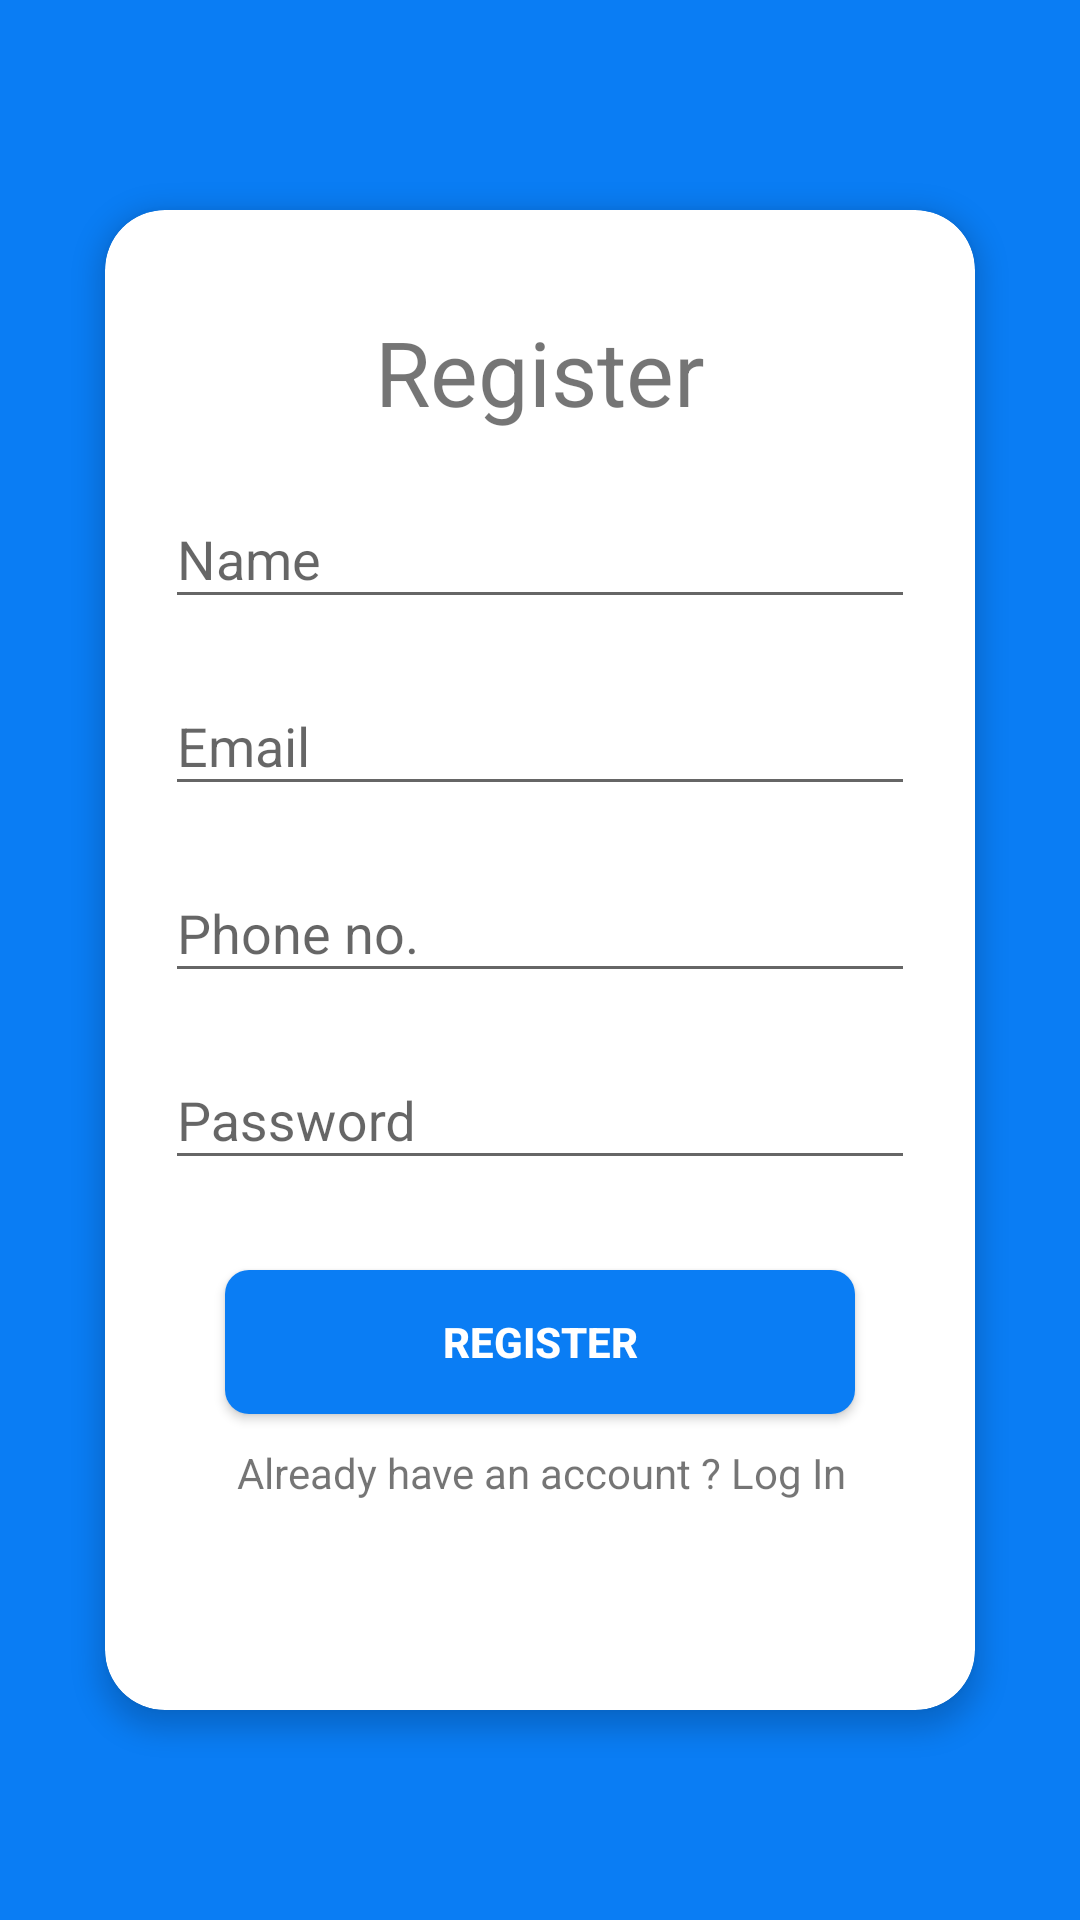

Reconstruct the res/layout file that produces this screen, plus the resources it refers to.
<!-- AndroidManifest.xml: application theme Theme.PetAPP1 -->
<!-- res/layout/activity_registration.xml -->
<?xml version="1.0" encoding="utf-8"?>
<androidx.constraintlayout.widget.ConstraintLayout xmlns:android="http://schemas.android.com/apk/res/android"
    xmlns:app="http://schemas.android.com/apk/res-auto"
    xmlns:tools="http://schemas.android.com/tools"
    android:layout_width="match_parent"
    android:layout_height="match_parent"
    tools:context=".RegistrationActivity"

    android:background="#0a7df4">

    <androidx.cardview.widget.CardView
        android:id="@+id/cardview1"
        android:layout_width="0dp"
        android:layout_height="500dp"
        android:layout_gravity="center"
        android:layout_marginStart="35dp"
        android:layout_marginEnd="35dp"
        app:cardBackgroundColor="#fff"
        app:cardCornerRadius="20dp"
        app:cardElevation="5dp"
        app:layout_constraintBottom_toBottomOf="parent"
        app:layout_constraintEnd_toEndOf="parent"
        app:layout_constraintStart_toStartOf="parent"
        app:layout_constraintTop_toTopOf="parent">

        <androidx.constraintlayout.widget.ConstraintLayout


            android:layout_width="match_parent"
            android:layout_height="match_parent"

            >


            <TextView
                android:id="@+id/textView3"
                android:layout_width="0dp"
                android:layout_height="wrap_content"
                android:layout_marginStart="50dp"
                android:layout_marginTop="20dp"
                android:layout_marginEnd="50dp"
                android:gravity="center"
                android:text="Register"
                android:textAlignment="center"
                android:textSize="30sp"
                app:layout_constraintBottom_toBottomOf="parent"
                app:layout_constraintEnd_toEndOf="parent"
                app:layout_constraintHorizontal_bias="1.0"
                app:layout_constraintStart_toStartOf="parent"
                app:layout_constraintTop_toTopOf="parent"
                app:layout_constraintVertical_bias="0.031" />

            <com.google.android.material.textfield.TextInputLayout
                android:id="@+id/textInputLayout2"
                android:layout_width="match_parent"
                android:layout_height="wrap_content"
                android:layout_marginStart="20dp"
                android:layout_marginTop="10dp"
                android:layout_marginEnd="20dp"
                app:layout_constraintBottom_toTopOf="@+id/register_to_login"
                app:layout_constraintEnd_toEndOf="parent"
                app:layout_constraintHorizontal_bias="1.0"
                app:layout_constraintStart_toStartOf="parent"
                app:layout_constraintTop_toBottomOf="@+id/textView3"
                app:layout_constraintVertical_bias="0.0">

                <com.google.android.material.textfield.TextInputEditText
                    android:id="@+id/register_name"
                    android:layout_width="match_parent"
                    android:layout_height="wrap_content"
                    android:hint="Name" />
            </com.google.android.material.textfield.TextInputLayout>

            <com.google.android.material.textfield.TextInputLayout
                android:id="@+id/textInputLayout4"
                android:layout_width="0dp"
                android:layout_height="wrap_content"
                android:layout_marginTop="10dp"
                app:layout_constraintBottom_toTopOf="@+id/register_to_login"
                app:layout_constraintEnd_toEndOf="@+id/textInputLayout2"
                app:layout_constraintStart_toStartOf="@+id/textInputLayout2"
                app:layout_constraintTop_toBottomOf="@+id/textInputLayout2"
                app:layout_constraintVertical_bias="0.0">

                <com.google.android.material.textfield.TextInputEditText
                    android:id="@+id/register_email"
                    android:layout_width="match_parent"
                    android:layout_height="wrap_content"
                    android:hint="Email"
                    android:inputType="textEmailAddress" />
            </com.google.android.material.textfield.TextInputLayout>

            <com.google.android.material.textfield.TextInputLayout
                android:id="@+id/textInputLayout6"
                android:layout_width="0dp"
                android:layout_height="wrap_content"
                android:layout_marginTop="10dp"
                app:layout_constraintEnd_toEndOf="@+id/textInputLayout4"
                app:layout_constraintStart_toStartOf="@+id/textInputLayout4"
                app:layout_constraintTop_toBottomOf="@+id/textInputLayout4">

                <com.google.android.material.textfield.TextInputEditText
                    android:id="@+id/register_phone"
                    android:layout_width="match_parent"
                    android:layout_height="wrap_content"
                    android:hint="Phone no."
                    android:inputType="phone"
                    android:maxLength="10" />
            </com.google.android.material.textfield.TextInputLayout>

            <com.google.android.material.textfield.TextInputLayout
                android:id="@+id/textInputLayout7"
                android:layout_width="0dp"
                android:layout_height="wrap_content"
                android:layout_marginTop="10dp"
                app:layout_constraintBottom_toTopOf="@+id/register_to_login"
                app:layout_constraintEnd_toEndOf="@+id/textInputLayout6"
                app:layout_constraintStart_toStartOf="@+id/textInputLayout6"
                app:layout_constraintTop_toBottomOf="@+id/textInputLayout6"
                app:layout_constraintVertical_bias="0.0">

                <com.google.android.material.textfield.TextInputEditText
                    android:id="@+id/register_password"
                    android:layout_width="match_parent"
                    android:layout_height="wrap_content"
                    android:hint="Password"
                    android:inputType="textPassword" />
            </com.google.android.material.textfield.TextInputLayout>

            <Button
                android:id="@+id/register"
                android:layout_width="0dp"
                android:layout_height="wrap_content"
                android:layout_marginStart="40dp"
                android:layout_marginTop="10dp"
                android:layout_marginEnd="40dp"
                android:background="@drawable/custom_button2"
                android:gravity="center"
                android:text="Register"
                android:textAlignment="center"
                android:textColor="#FFFFFF"
                android:textStyle="bold"
                app:layout_constraintBottom_toBottomOf="parent"
                app:layout_constraintEnd_toEndOf="parent"
                app:layout_constraintHorizontal_bias="0.0"
                app:layout_constraintStart_toStartOf="parent"
                app:layout_constraintTop_toBottomOf="@+id/textInputLayout7"
                app:layout_constraintVertical_bias="0.168" />

            <TextView
                android:id="@+id/register_to_login"
                android:layout_width="322dp"
                android:layout_height="wrap_content"
                android:layout_marginTop="10dp"
                android:gravity="center"
                android:text="Already have an account ? Log In"
                android:textAlignment="center"
                android:textSize="14sp"
                app:layout_constraintBottom_toBottomOf="parent"
                app:layout_constraintEnd_toEndOf="parent"
                app:layout_constraintStart_toStartOf="parent"
                app:layout_constraintTop_toBottomOf="@+id/register"
                app:layout_constraintVertical_bias="0.0" />
        </androidx.constraintlayout.widget.ConstraintLayout>

    </androidx.cardview.widget.CardView>


</androidx.constraintlayout.widget.ConstraintLayout>
<!-- resources referenced by this layout -->
<resources>
  <!-- drawable custom_button2 (drawable) -->
  <?xml version="1.0" encoding="utf-8"?>
  <shape xmlns:android="http://schemas.android.com/apk/res/android">
      <solid
          android:width="3dp"
          android:color="#0a7df4" />
      <corners android:radius="8dp" />
  </shape>
  <style name="Theme.PetAPP1" parent="Theme.AppCompat.Light.NoActionBar">
          
          <item name="colorPrimary">@color/purple_500</item>
          <item name="colorPrimaryVariant">@color/purple_700</item>
          <item name="colorOnPrimary">@color/white</item>
          
          <item name="colorSecondary">@color/teal_200</item>
          <item name="colorSecondaryVariant">@color/teal_700</item>
          <item name="colorOnSecondary">@color/black</item>
          
          <item name="android:statusBarColor" tools:targetApi="l">?attr/colorPrimaryVariant</item>
          
      </style>
  <!-- not gathered from this repository: default colours our renderer supplied (Android Studio template values) -->
  <color name="purple_500">#FF6200EE</color>
  <color name="purple_700">#FF3700B3</color>
  <color name="teal_200">#FF03DAC5</color>
  <color name="teal_700">#FF018786</color>
  <color name="black">#FF000000</color>
  <color name="white">#FFFFFFFF</color>
</resources>
